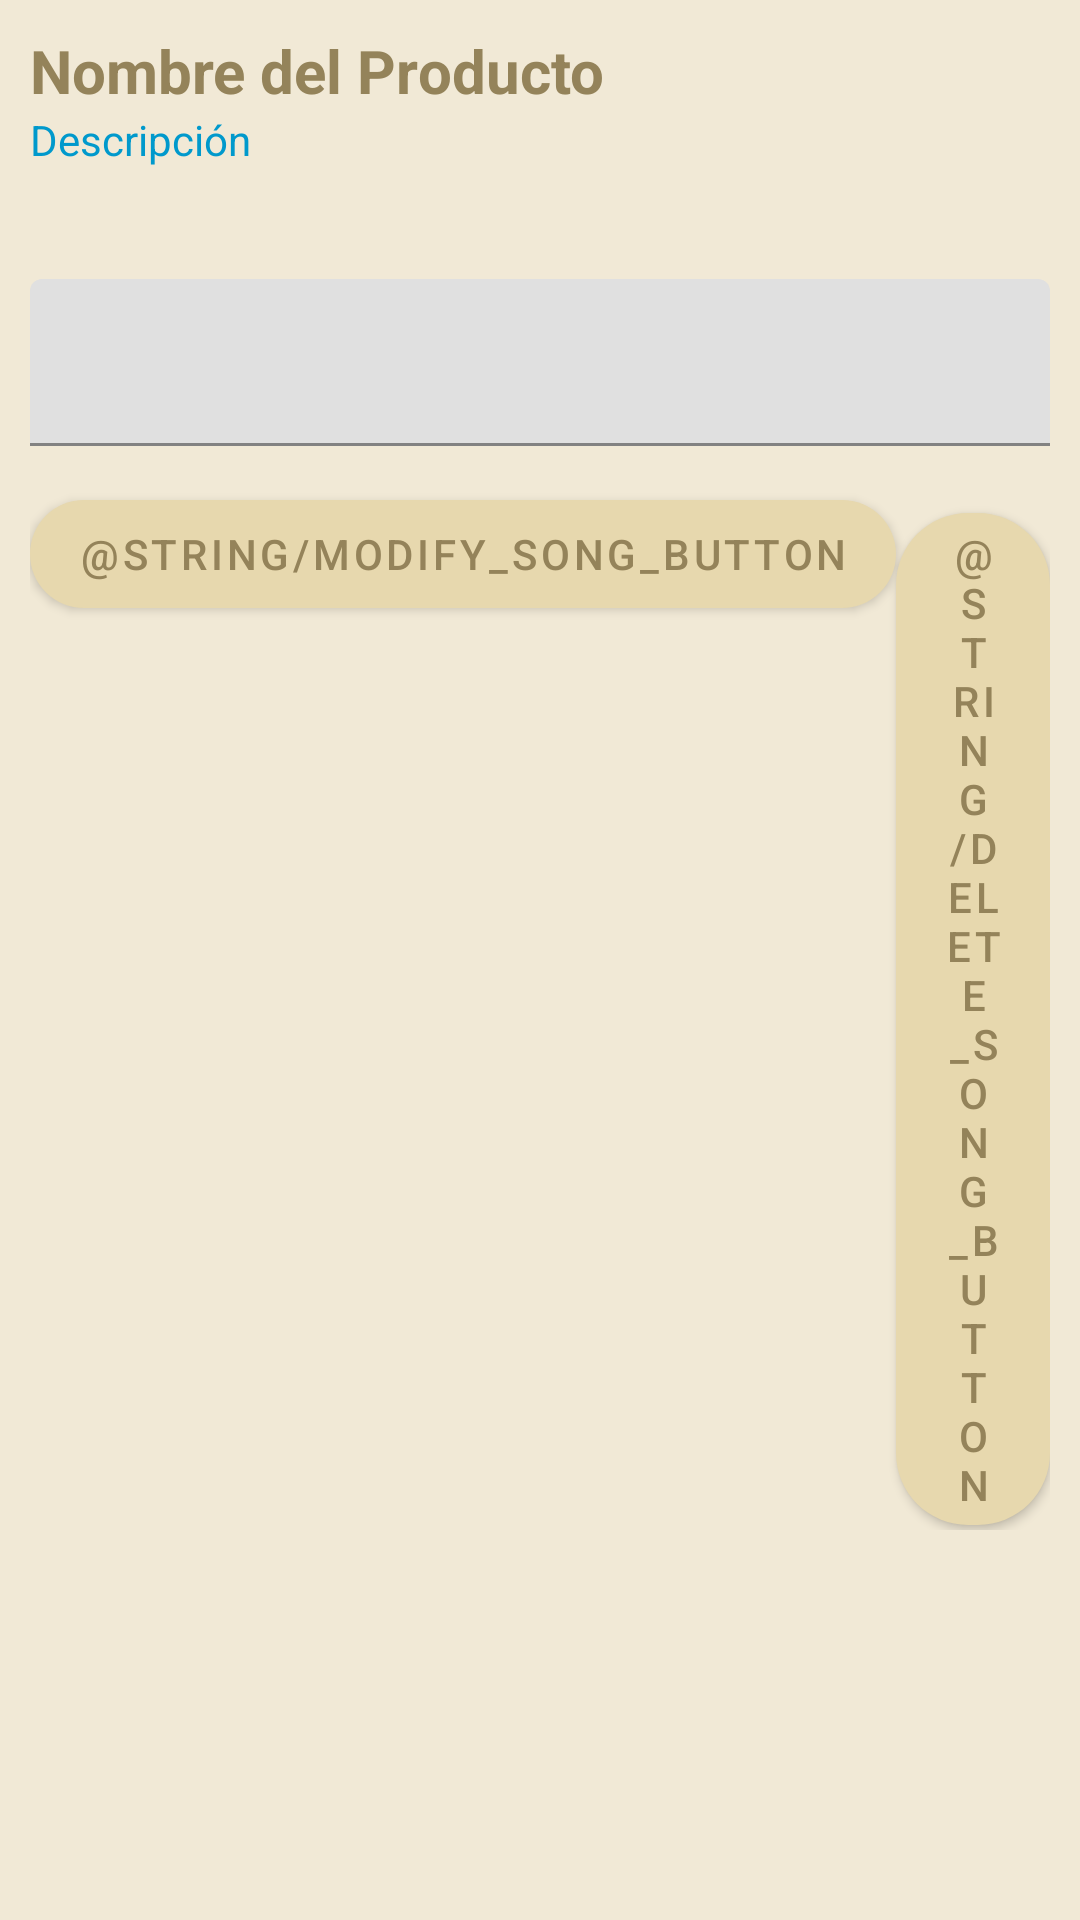

Write the Android layout XML for this screen, with the resource values it uses.
<!-- AndroidManifest.xml: application theme Theme.HureanEnsamble -->
<!-- res/layout/product_item.xml -->
<?xml version="1.0" encoding="utf-8"?>
<LinearLayout xmlns:android="http://schemas.android.com/apk/res/android"
    xmlns:app="http://schemas.android.com/apk/res-auto"
    xmlns:tools="http://schemas.android.com/tools"
    android:id="@+id/linearLayout"
    android:layout_width="match_parent"
    android:layout_height="wrap_content"
    android:layout_marginStart="10dp"
    android:layout_marginTop="20dp"
    android:layout_marginEnd="10dp"
    android:orientation="vertical"
    android:padding="10dp"
    android:background="#F1E9D6"
    app:layout_constraintEnd_toEndOf="parent"
    app:layout_constraintStart_toStartOf="parent">

    
    
    
    
    

    <TextView
        android:id="@+id/product_name"
        android:layout_width="match_parent"
        android:layout_height="wrap_content"
        android:textColor="@color/hurean_dark"
        android:textSize="20sp"
        android:textStyle="bold"
        android:text="Nombre del Producto" />

    <TextView
        android:id="@+id/product_description"
        android:layout_width="match_parent"
        android:layout_height="48dp"
        android:clickable="true"
        android:focusable="true"
        android:minHeight="48dp"
        android:textColor="@android:color/holo_blue_dark"
        android:textSize="14sp"
        tools:ignore="SpeakableTextPresentCheck"
        android:text="Descripción"/>

    <com.google.android.material.textfield.TextInputLayout
        android:layout_width="match_parent"
        android:layout_height="wrap_content"
        app:suffixText="€"
        android:layout_marginTop="8dp">

        <com.google.android.material.textfield.TextInputEditText
            android:id="@+id/product_price"
            android:layout_width="match_parent"
            android:layout_height="wrap_content"
            android:inputType="numberDecimal"
            android:minHeight="48dp" />
    </com.google.android.material.textfield.TextInputLayout>


   

    <LinearLayout
        android:id="@+id/linearLayout3"
        android:layout_width="match_parent"
        android:layout_height="wrap_content"
        android:orientation="horizontal">

        <com.google.android.material.button.MaterialButton
            android:id="@+id/modify_product_button"
            style="@style/HureanButton"
            android:layout_width="wrap_content"
            android:layout_height="wrap_content"
            android:text="@string/modify_song_button"/>

        <com.google.android.material.button.MaterialButton
            android:id="@+id/delete_product_button"
            style="@style/HureanButton"
            android:layout_width="wrap_content"
            android:layout_height="wrap_content"
            android:text="@string/delete_song_button" />

    </LinearLayout>

</LinearLayout>
<!-- resources referenced by this layout -->
<resources>
  <color name="hurean_dark">#94835a</color>
  <string name="delete_song_button">Eliminar</string>
  <string name="modify_song_button">Modificar</string>
  <style name="HureanButton" parent="Widget.MaterialComponents.Button">
          <item name="android:layout_width">match_parent</item>
          <item name="android:layout_height">wrap_content</item>
          <item name="android:layout_marginTop">12dp</item>
          <item name="backgroundTint">@color/hurean_dark</item>
          <item name="android:textColor">@color/white</item>
          <item name="cornerRadius">24dp</item>
          <item name="elevation">4dp</item>
          <item name="android:textSize">16sp</item>
      </style>
  <style name="Theme.HureanEnsamble" parent="Theme.MaterialComponents.DayNight.DarkActionBar">
          
          <item name="colorPrimary">@color/purple_500</item>
          <item name="colorPrimaryVariant">@color/purple_700</item>
          <item name="colorOnPrimary">@color/white</item>
          
          <item name="colorSecondary">@color/teal_200</item>
          <item name="colorSecondaryVariant">@color/teal_700</item>
          <item name="colorOnSecondary">@color/black</item>
          
          <item name="android:statusBarColor">?attr/colorPrimaryVariant</item>
          
      </style>
  <color name="white">#FFFFFFFF</color>
  <color name="purple_500">#FF6200EE</color>
  <color name="purple_700">#FF3700B3</color>
  <color name="teal_200">#FF03DAC5</color>
  <color name="teal_700">#FF018786</color>
  <color name="black">#FF000000</color>
</resources>
